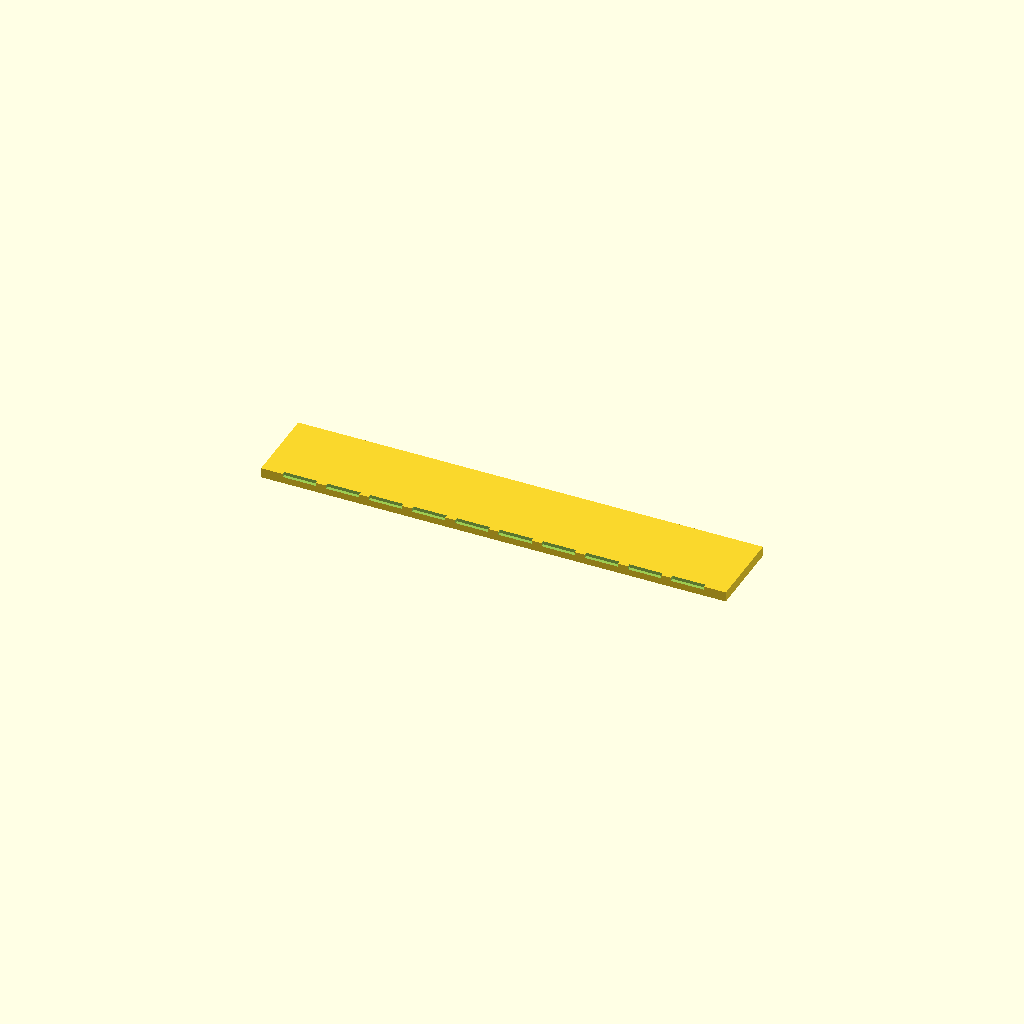
Cell 1: rendered with the file's own defaults.
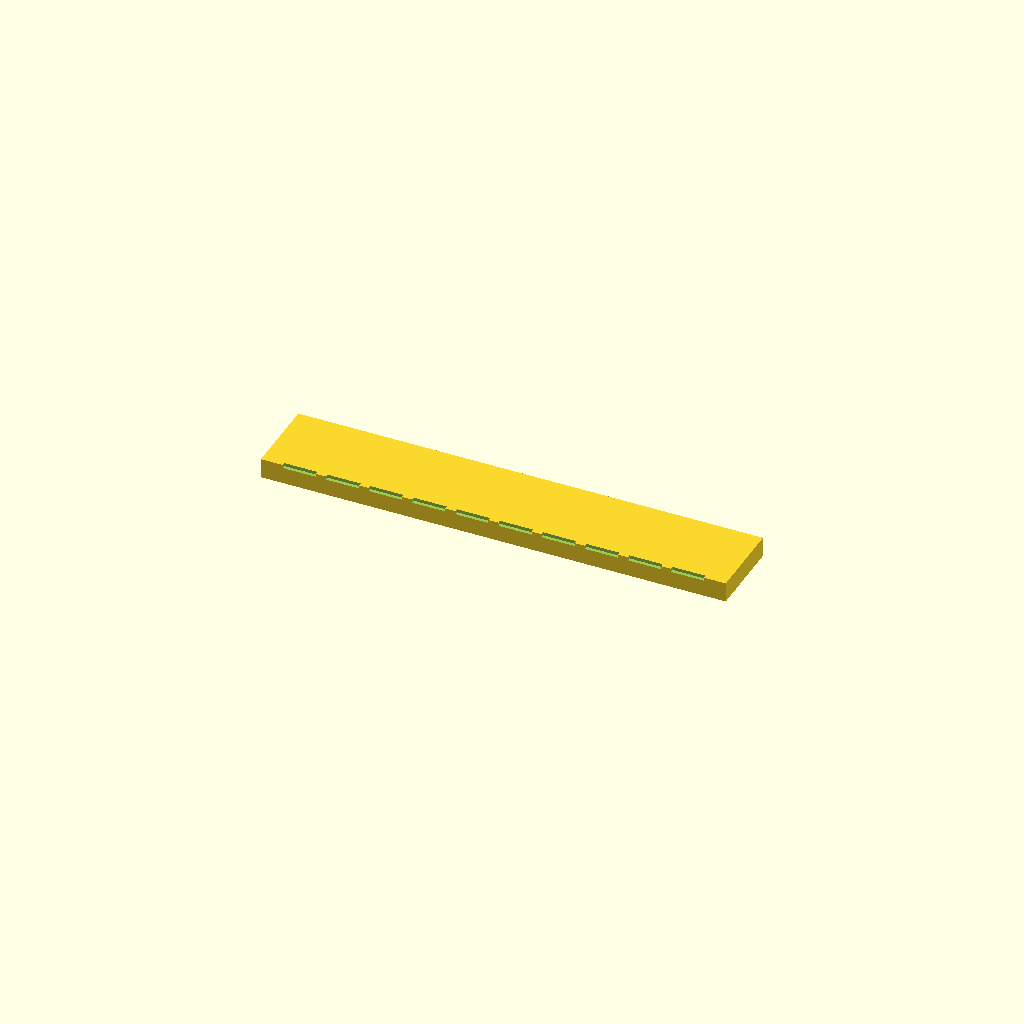
Cell 2 — plate_t set to 3, the other parameters unchanged.
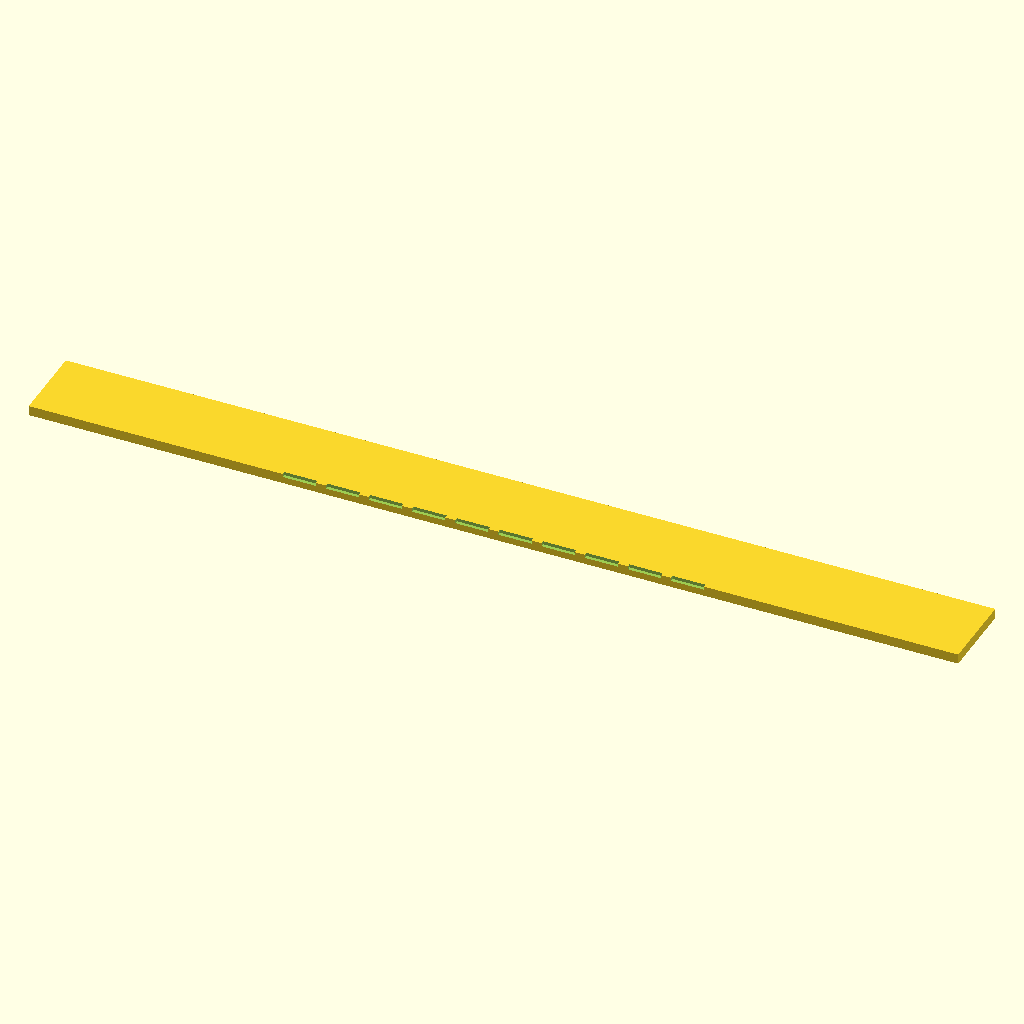
Cell 3: the same model with spine_l = 140.
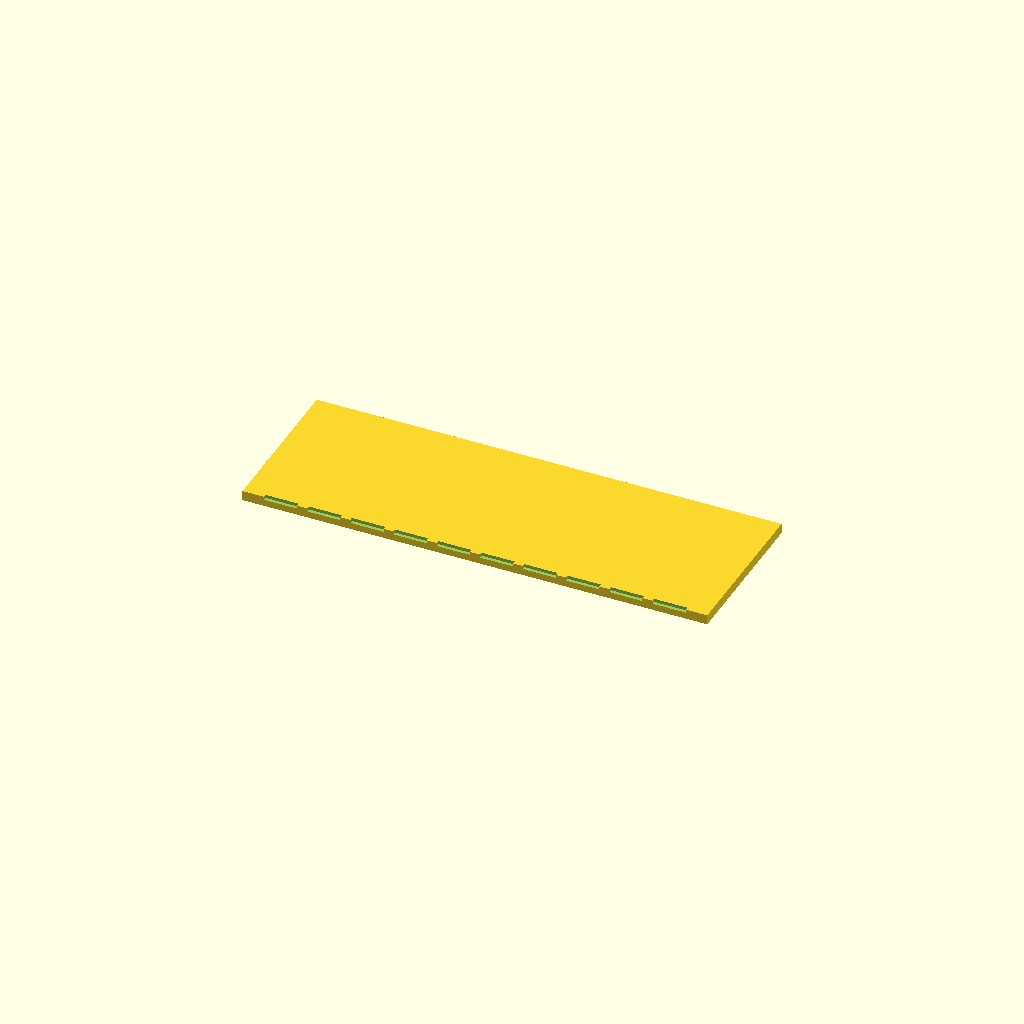
Cell 4: the same model with spine_w = 24.
One fixed orthographic camera (rotation 55°, 0°, 25°; colour scheme Cornfield) for every cell.
The OpenSCAD source (bench/results/gpu-v6-g2/code/scadcoder-v6/gel_comb_10well_s6_a1.scad):
// 10-well comb for casting agarose gels
// Print orientation: flat on bed, spine (back bar) along +X, teeth hanging in -Y

// ---------- Parameters ----------
plate_t      = 1.5;    // plate thickness (Z)
spine_l      = 70;     // spine length (X)
spine_w      = 12;     // spine width (Y)
tooth_n      = 10;     // number of teeth
tooth_w      = 5.0;    // tooth width (X)
tooth_len    = 12;     // tooth length (Y)
tooth_gap    = 1.5;    // gap between neighbouring teeth (X)
eps          = 0.5;    // cutter overshoot past faces (Z)

$fn = 64;

// ---------- Derived ----------
pitch   = tooth_w + tooth_gap;            // centre-to-centre tooth spacing
x0      = -(tooth_n - 1) * pitch / 2;     // first tooth centre (row centred on spine)
tooth_h = tooth_len + eps;                // cutter height from top face

// ---------- Model ----------
difference() {
    // Base plate
    translate([-spine_l / 2, -spine_w / 2, 0])
        cube([spine_l, spine_w, plate_t]);

    // Teeth cutters (through the top face)
    for (i = [0 : tooth_n - 1])
        translate([x0 + i * pitch - tooth_w / 2,
                   -spine_w / 2 - tooth_len,
                   plate_t - eps])
            cube([tooth_w, tooth_len + eps, tooth_h]);
}
Customizer parameters (derived from the source; name, type, default, range or options):
plate_t: number, default 1.5
spine_l: number, default 70
spine_w: number, default 12
tooth_n: number, default 10
tooth_w: number, default 5
tooth_len: number, default 12
tooth_gap: number, default 1.5
eps: number, default 0.5
